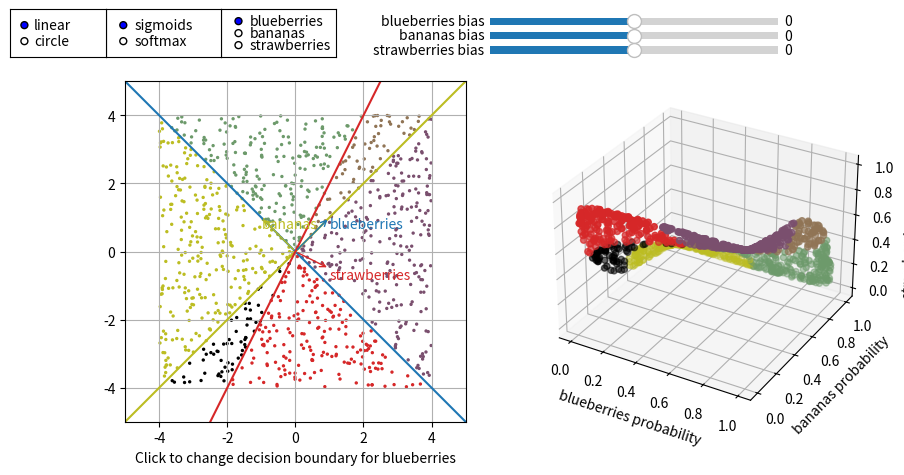

Reproduce this figure in Python.
from mpl_toolkits.mplot3d import Axes3D 
from matplotlib.widgets import RadioButtons, Slider
import numpy as np
import matplotlib.pyplot as plt


# [redacted]
def softmax(inputs):
    exp_inputs = np.exp(inputs - inputs.max(-1)[:, None])
    return exp_inputs / exp_inputs.sum(-1)[:, None]


def sigmoid(inputs):
     return 1. / (1. + np.exp(-inputs))


def plot_decision_boundaries(ax, ws, bs, colors):
    global function
    lines, arrows = [], []
    if function == 'linear':
        # ws = weights, bs = biases
        # decision boundary : y = ax + b
        # line is perpendicular to weight vector
        # Calculate the slope a
        a = - (ws[:, 0] / ws[:, 1])
        # Calculate the offset b
        offset = - bs / ws[:, 1]
        
        # Create two points to plot line
        points = np.array([-1000, 1000]).reshape(1, -1)

        a = a.reshape(-1, 1)
        offset = offset.reshape(-1, 1)

        dec_bound_points = a * points + offset

        for i, ys in enumerate(dec_bound_points):
            ww = np.array(ws[i, :])
            start = (0, 0)
            arrows.append(ax.annotate('', xy=ww, xytext=start,
                                      arrowprops=dict(arrowstyle="->", color=colors[i]),
                                      ha='left', va='top',
                                      color=colors[i]))
            # This adds the label (hard to place text in front of arrow otherwise)
            arrows.append(ax.annotate(choices[i], xy=start, xytext=ww,
                                      ha='left', va='top',
                                      color=colors[i]))
            lines.append(ax.plot(points.reshape(-1), ys, label=choices[i], c=colors[i]))
    else:
        # plot circular decision boundary
        for i, ww in enumerate(ws):
            crcl = plt.Circle(ww, np.exp(bs[i]), color=colors[i], fill=False, label=choices[i])
            ax.plot(*ww, 'o', color=colors[i])
            ax.add_patch(crcl)
            lines.append(crcl)
    return lines, arrows


def change_w(event):
    if str(event.inaxes).startswith('AxesSubplot'):
        global weights, bias, w_index
        weights[w_index, 0] = np.float32(event.xdata)
        weights[w_index, 1] = np.float32(event.ydata)
        clear_plot()
        plot(weights, bias)
        plt.draw()


# stolen from https://stackoverflow.com/questions/11551049/matplotlib-plot-zooming-with-scroll-wheel
def zoom_fun(event, base_scale=2.):
    global X_HIGH, X_LOW
    if event.button == 'up':
        # deal with zoom in
        scale_factor = 1/base_scale
    elif event.button == 'down':
        # deal with zoom out
        scale_factor = base_scale
    X_HIGH *= scale_factor
    X_LOW = - X_HIGH
    clear_plot()
    plot(weights, bias)
    plt.draw()


def plot(weights, bias):
    global ax, ax2, function, w_index
    if function == 'linear':
        act = eucl_points.dot(weights.T) + bias
    else:
        points = np.expand_dims(eucl_points, 1)
        distances = np.sqrt(np.sum((points - weights) ** 2, axis=2))
        act = np.exp(bias) - distances
    if activation == 'softmax':
        act = softmax(act)
        decisions = np.zeros_like(act)
        decision_idxs = np.argmax(act, axis=1)
        decisions[np.arange(len(decision_idxs)), decision_idxs] = 1.
    else:
        decisions = np.array((act > .0), dtype=np.int8)
        act = sigmoid(act)
    eucl_colors = decisions.dot(colors.reshape(3, 4))/(np.sum(decisions, axis=1, keepdims=True) + 1e-5)
    eucl_colors[:, -1] = 1.

    lines, arrows = plot_decision_boundaries(ax2, weights, bias, colors)
    epoints = ax2.scatter(*eucl_points.T, s=2, c=eucl_colors)
    vpoints = ax.scatter(*act.T, c=eucl_colors)

    ax2.grid(True)
    ax2.set_xlim([X_LOW, X_HIGH])
    ax2.set_ylim([X_LOW, X_HIGH])
    ax2.set_xlabel('Click to change decision boundary for %s' % choices[w_index])
    ax.set_xlabel('%s probability' % choices[0])
    ax.set_ylabel('%s probability' % choices[1])
    ax.set_zlabel('%s probability' % choices[2])
    return epoints, vpoints, lines


def clear_plot():
    global ax, ax2
    ax.cla()
    ax2.cla()


def choose_w(label):
    global w_index
    mapper = dict(zip(choices, range(len(choices))))
    idx = mapper[label]
    w_index = idx


def update_b1(val):
    global bias
    bias[0] = val
    clear_plot()
    plot(weights, bias)
    plt.draw()


def update_b2(val):
    global bias
    bias[1] = val
    clear_plot()
    plot(weights, bias)
    plt.draw()


def update_b3(val):
    global bias
    bias[2] = val
    clear_plot()
    plot(weights, bias)
    plt.draw()


def choose_nonlinearity(label):
    global activation
    activation = label
    clear_plot()
    plot(weights, bias)
    plt.draw()


def choose_function(label):
    global function
    function = label
    clear_plot()
    plot(weights, bias)
    plt.draw()


choices = ['blueberries', 'bananas', 'strawberries']
activation = 'sigmoids'
function = 'linear'
X_HIGH = 5
X_LOW = - X_HIGH


if __name__ == "__main__":
    weights = np.array([[1., 1.], [-1, 1.], [1., -.5]])
    bias = np.array([0., 0., 0])

    w_index = 0
    NUM_POINTS = 1000

    eucl_points = np.random.uniform(-4, 4, (NUM_POINTS, 2))
    colors = plt.cm.tab10([0, 8, 3])

    fig = plt.figure(figsize=plt.figaspect(.5))
    ax = fig.add_subplot(1, 2, 2, projection='3d')
    ax2 = fig.add_subplot(1, 2, 1, aspect='equal')
    plt.subplots_adjust(left=0.12)
    rax = plt.axes([0.22, 0.9, 0.12, 0.1])
    wradio = RadioButtons(rax, choices)
    wradio.on_clicked(choose_w)

    rax2 = plt.axes([0.1, 0.9, 0.12, 0.1])
    nradio = RadioButtons(rax2, ['sigmoids', 'softmax'])
    nradio.on_clicked(choose_nonlinearity)

    rax3 = plt.axes([0., 0.9, 0.1, 0.1])
    fradio = RadioButtons(rax3, ['linear', 'circle'])
    fradio.on_clicked(choose_function)

    epoints, vpoints, lines = plot(weights, bias)
    b1rax = plt.axes([0.5, 0.96, 0.3, 0.03])
    b2rax = plt.axes([0.5, 0.93, 0.3, 0.03])
    b3rax = plt.axes([0.5, 0.9, 0.3, 0.03])
    b1 = Slider(b1rax, '%s bias' % choices[0], -10, 10, valinit=bias[0])
    b2 = Slider(b2rax, '%s bias' % choices[1], -10, 10, valinit=bias[1])
    b3 = Slider(b3rax, '%s bias' % choices[2], -10, 10, valinit=bias[2])

    b1.on_changed(update_b1)
    b2.on_changed(update_b2)
    b3.on_changed(update_b3)

    fig.canvas.callbacks.connect('button_press_event', change_w)
    fig.canvas.mpl_connect('scroll_event', zoom_fun)
    plt.show()
